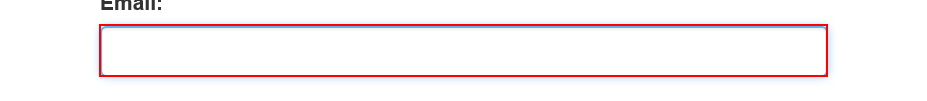
Workflow: Login

Step 1: type "[email redacted]" into the text box 'email'

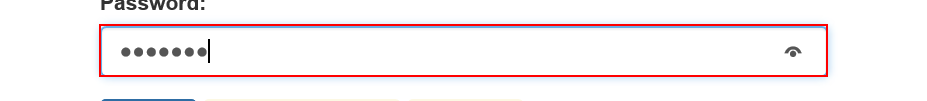
Step 2: type [password] into the text box 'password'

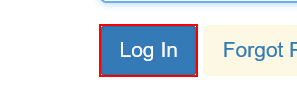
Step 3: click on the button